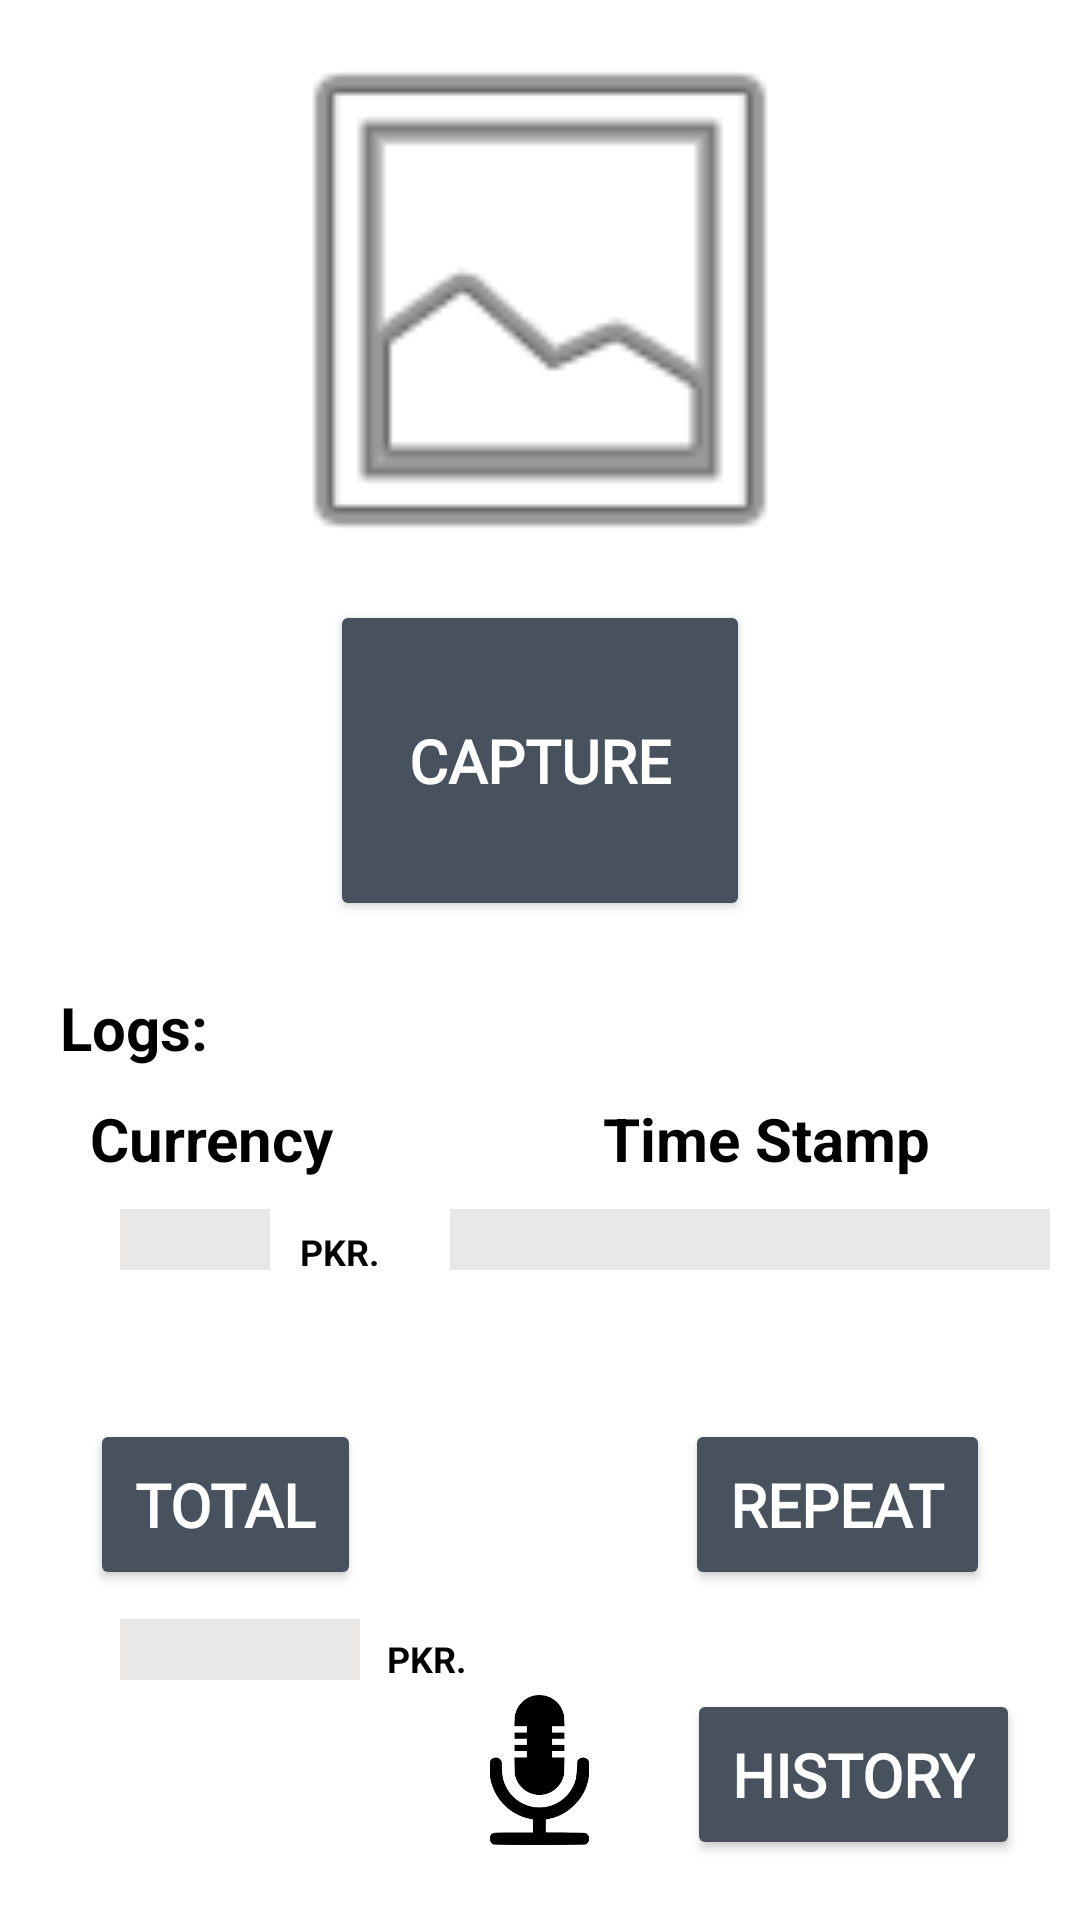

Here is an Android app screen rendered from its layout file. Give the layout XML and the strings, colors and styles it references.
<!-- AndroidManifest.xml: application theme Theme.DigitalEye -->
<!-- res/layout/activity_main2.xml -->
<?xml version="1.0" encoding="utf-8"?>
<RelativeLayout xmlns:android="http://schemas.android.com/apk/res/android"
    xmlns:app="http://schemas.android.com/apk/res-auto"
    xmlns:tools="http://schemas.android.com/tools"
    android:layout_width="match_parent"
    android:layout_height="match_parent"
    tools:context=".MainActivity2">

    <ImageView
        android:id="@+id/imageView"
        android:layout_width="match_parent"
        android:layout_height="200dp"
        app:srcCompat="@android:drawable/ic_menu_gallery" />

    <Button
        android:id="@+id/capture_image"
        android:layout_width="match_parent"
        android:layout_height="wrap_content"
        android:layout_below="@+id/imageView"
        android:layout_centerHorizontal="true"
        android:layout_marginLeft="110dp"
        android:layout_marginRight="110dp"
        android:backgroundTint="#47525E"
        android:fontFamily="@font/abril_fatface"
        android:paddingTop="40dp"
        android:paddingBottom="40dp"
        android:text="Capture"
        android:textAllCaps="true"
        android:textColor="@android:color/white"
        android:textSize="20sp"
        android:textStyle="bold" />

    <TextView
        android:id="@+id/text_view"
        android:layout_width="wrap_content"
        android:layout_height="wrap_content"
        android:layout_below="@+id/capture_image"
        android:layout_alignParentLeft="true"
        android:layout_centerHorizontal="true"
        android:layout_marginLeft="20dp"
        android:layout_marginTop="22dp"
        android:text="Logs:"
        android:textColor="@color/black"
        android:textSize="20dp"
        android:textStyle="bold"
        android:layout_marginBottom="10dp"/>

    <TextView
        android:id="@+id/currency_worth"
        android:layout_width="wrap_content"
        android:layout_height="wrap_content"
        android:layout_alignParentLeft="true"
        android:layout_marginLeft="30dp"
        android:text="Currency"
        android:textColor="@color/black"
        android:textSize="20dp"
        android:textStyle="bold"
        android:layout_below="@+id/text_view"
        android:layout_marginBottom="10dp"
        />

    <TextView
        android:id="@+id/time_stamp"
        android:layout_width="wrap_content"
        android:layout_height="wrap_content"
        android:layout_alignParentRight="true"
        android:text="Time Stamp"
        android:textColor="@color/black"
        android:textSize="20dp"
        android:textStyle="bold"
        android:layout_below="@+id/text_view"
        android:layout_marginRight="50dp"
        android:layout_marginBottom="10dp"
        />
    <TextView
        android:id="@+id/margin"
        android:layout_width="50dp"
        android:layout_height="wrap_content"
        android:layout_marginLeft="40dp"
        android:text=""
        android:textAlignment="center"
        android:textColor="@color/black"
        android:textSize="15dp"
        android:textStyle="bold"
        android:layout_below="@+id/currency_worth"
        android:background="#e9e8e7"/>
    <TextView
        android:id="@+id/currency_pkr"
        android:layout_width="wrap_content"
        android:layout_height="wrap_content"
        android:layout_alignParentLeft="true"
        android:layout_marginLeft="100dp"
        android:text="PKR."
        android:textColor="@color/black"
        android:textSize="12dp"
        android:textStyle="bold"
        android:layout_below="@+id/currency_worth"
        android:layout_marginTop="6dp"
        />
    <TextView
        android:id="@+id/margin2"
        android:layout_width="200dp"
        android:layout_height="wrap_content"
        android:layout_marginRight="10dp"
        android:text=""
        android:textAlignment="center"
        android:textColor="@color/black"
        android:textSize="15dp"
        android:textStyle="bold"
        android:layout_below="@+id/time_stamp"
        android:background="#e9e8e7"
        android:layout_alignParentRight="true"
        />
    <Button
        android:id="@+id/total"
        android:layout_width="wrap_content"
        android:layout_height="wrap_content"
        android:text="Total"
        android:textAllCaps="true"
        android:textColor="@android:color/white"
        android:textSize="20sp"
        android:textStyle="bold"
        android:backgroundTint="#47525E"
        android:fontFamily="@font/abril_fatface"
        android:layout_centerInParent="true"
        android:padding="15dp"
        android:layout_alignParentBottom="true"
        android:layout_alignParentLeft="true"
        android:layout_marginBottom="110dp"
        android:layout_marginLeft="30dp"
        />
    <Button
        android:id="@+id/repeat"
        android:layout_width="wrap_content"
        android:layout_height="wrap_content"
        android:text="Repeat"
        android:textAllCaps="true"
        android:textColor="@android:color/white"
        android:textSize="20sp"
        android:textStyle="bold"
        android:backgroundTint="#47525E"
        android:fontFamily="@font/abril_fatface"
        android:layout_alignParentBottom="true"
        android:layout_alignParentRight="true"
        android:padding="15dp"
        android:layout_marginBottom="110dp"
        android:layout_marginRight="30dp"
        />
    <com.google.android.material.imageview.ShapeableImageView
        android:layout_width="75dp"
        android:layout_height="50dp"
        android:src="@drawable/mic"
        android:id="@+id/icon_currencyactivity"
        android:layout_centerInParent="true"
        android:layout_alignParentBottom="true"
        android:layout_marginBottom="25dp"
        />
    <Button
        android:id="@+id/history"
        android:layout_width="wrap_content"
        android:layout_height="wrap_content"
        android:text="History"
        android:textAllCaps="true"
        android:textColor="@android:color/white"
        android:textSize="20sp"
        android:textStyle="bold"
        android:backgroundTint="#47525E"
        android:fontFamily="@font/abril_fatface"
        android:layout_alignParentBottom="true"
        android:layout_alignParentRight="true"
        android:padding="15dp"
        android:layout_marginBottom="20dp"
        android:layout_marginRight="20dp"
        />
    <TextView
        android:id="@+id/total2"
        android:layout_width="80dp"
        android:layout_height="wrap_content"
        android:layout_marginLeft="40dp"
        android:background="#e9e8e7"
        android:text=""
        android:textAlignment="center"
        android:textColor="@color/black"
        android:textSize="15dp"
        android:textStyle="bold"
        android:layout_alignParentBottom="true"
        android:layout_marginBottom="80dp"
        />
    <TextView
        android:id="@+id/total_pkr"
        android:layout_width="wrap_content"
        android:layout_height="wrap_content"
        android:layout_alignParentLeft="true"
        android:layout_marginLeft="129dp"
        android:text="PKR."
        android:textColor="@color/black"
        android:textSize="12dp"
        android:textStyle="bold"
        android:layout_alignParentBottom="true"
        android:layout_marginBottom="79dp"
        />
</RelativeLayout>
<!-- resources referenced by this layout -->
<resources>
  <color name="black">#FF000000</color>
  <!-- drawable mic: png bitmap (drawable-v24, 2729 bytes) -->
  <style name="Theme.DigitalEye" parent="Theme.MaterialComponents.DayNight.DarkActionBar">
          
          <item name="colorPrimary">@color/purple_500</item>
          <item name="colorPrimaryVariant">@color/purple_700</item>
          <item name="colorOnPrimary">@color/white</item>
          
          <item name="colorSecondary">@color/teal_200</item>
          <item name="colorSecondaryVariant">@color/teal_700</item>
          <item name="colorOnSecondary">@color/black</item>
          
          <item name="android:statusBarColor" tools:targetApi="l">?attr/colorPrimaryVariant</item>
          
      </style>
  <color name="purple_500">#00000B</color>
  <color name="purple_700">#47525E</color>
  <color name="white">#FFFFFFFF</color>
  <color name="teal_200">#FF03DAC5</color>
  <color name="teal_700">#FF018786</color>
</resources>
